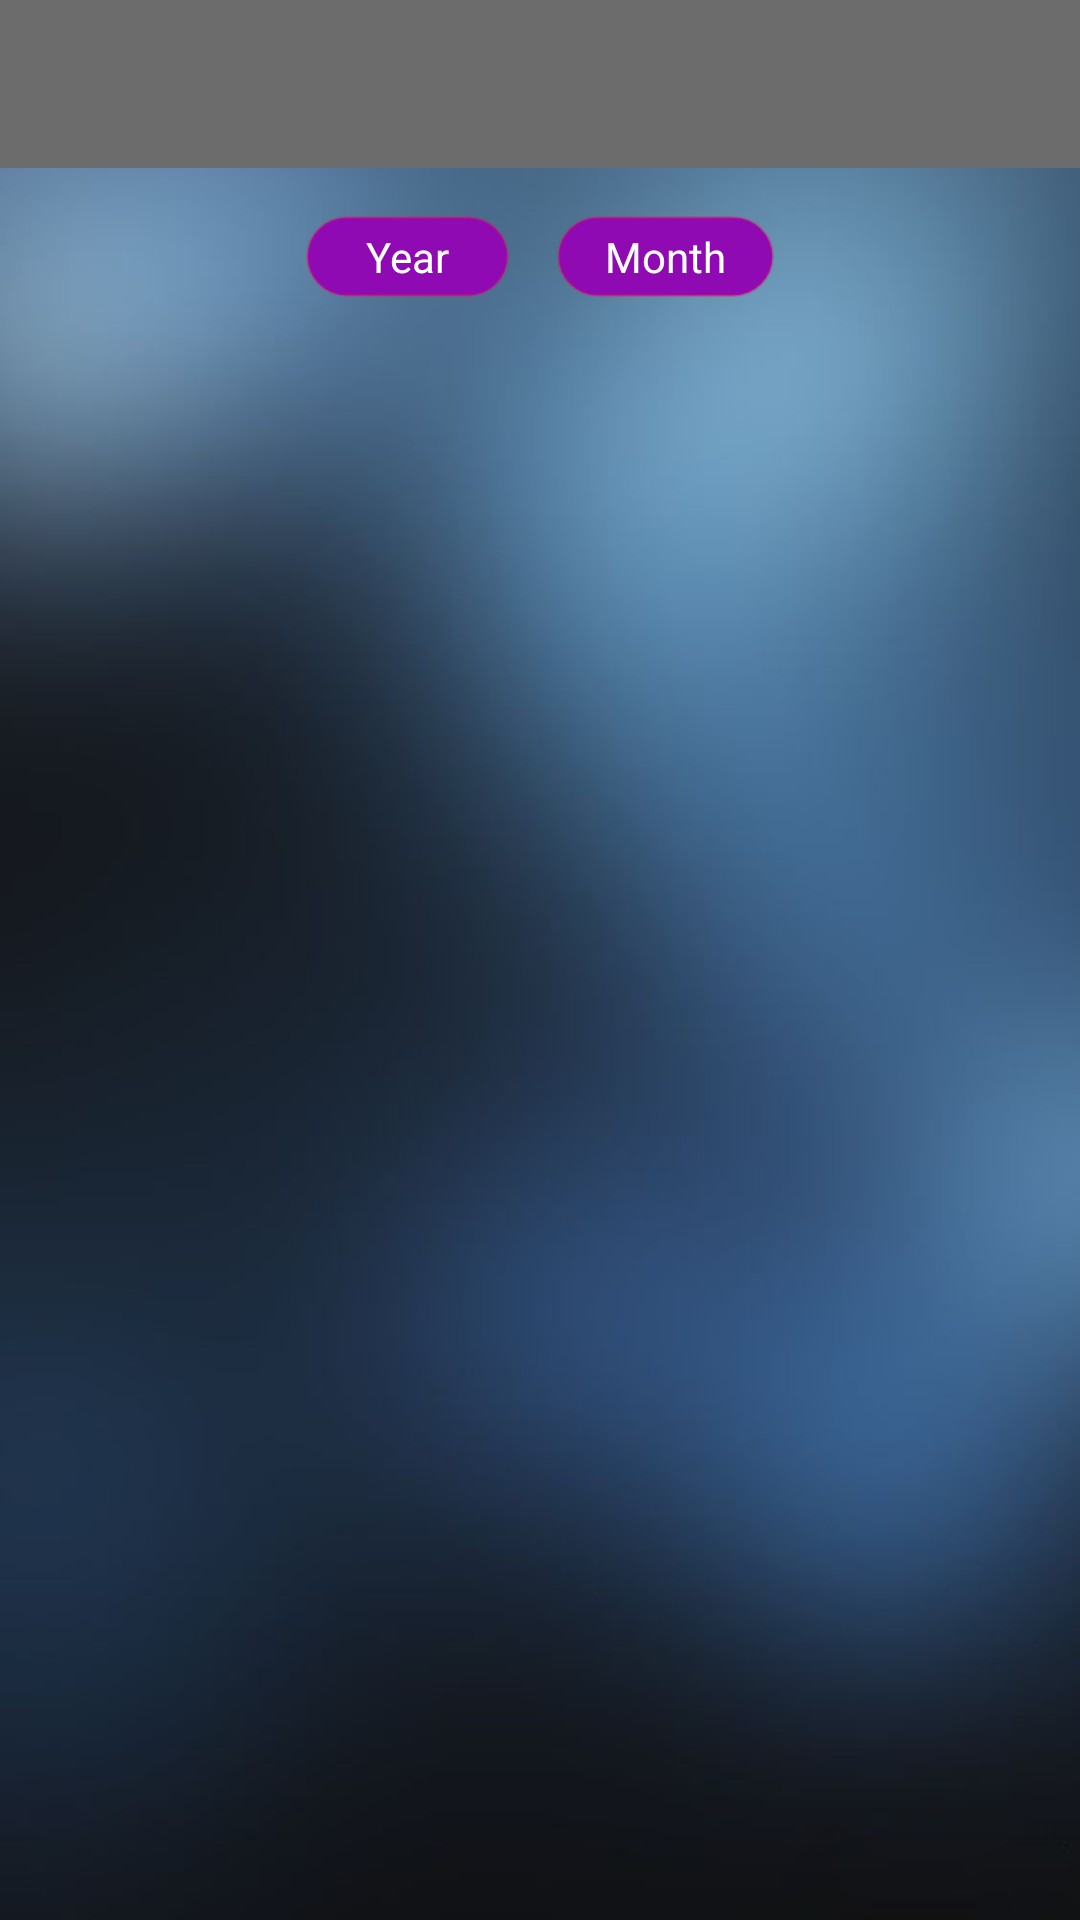

Layout XML and referenced resources for this Android screen:
<!-- AndroidManifest.xml: application theme Theme.DriveX.NoActionBar -->
<!-- res/layout/fragment_stat.xml -->
<?xml version="1.0" encoding="utf-8"?>
<androidx.constraintlayout.widget.ConstraintLayout xmlns:android="http://schemas.android.com/apk/res/android"
    xmlns:app="http://schemas.android.com/apk/res-auto"
    xmlns:tools="http://schemas.android.com/tools"
    android:layout_width="match_parent"
    android:layout_height="match_parent"
    android:background="@drawable/blue_backg_gradient3"
    tools:context=".presentation.ui.stat.StatFragment">

    <include
        android:id="@+id/include2"
        layout="@layout/main_toolbar" />

    <LinearLayout
        android:id="@+id/linearLayout"
        android:layout_width="wrap_content"
        android:layout_height="wrap_content"
        android:orientation="horizontal"
        android:layout_marginTop="@dimen/default_margin_8"
        app:layout_constraintEnd_toEndOf="parent"
        app:layout_constraintStart_toStartOf="parent"
        app:layout_constraintTop_toBottomOf="@+id/include2">

        <TextView
            android:id="@+id/buttonYear"
            android:layout_width="wrap_content"
            android:layout_height="wrap_content"
            android:layout_margin="@dimen/default_margin_8"
            android:background="@drawable/shape_corner_button"
            android:gravity="center"
            android:paddingHorizontal="20dp"
            android:paddingVertical="4dp"
            android:text="@string/year"
            android:textColor="@color/white" />

        <TextView
            android:id="@+id/buttonMonth"
            android:layout_width="wrap_content"
            android:layout_height="wrap_content"
            android:layout_margin="@dimen/default_margin_8"
            android:background="@drawable/shape_corner_button"
            android:gravity="center"
            android:paddingHorizontal="@dimen/default_margin_16"
            android:paddingVertical="4dp"
            android:text="@string/Month"
            android:textColor="@color/white" />
    </LinearLayout>

    <androidx.recyclerview.widget.RecyclerView
        android:id="@+id/statistic_recycler_view"
        android:layout_width="match_parent"
        android:layout_height="wrap_content"
        app:layout_constraintBottom_toBottomOf="parent"
        app:layout_constraintEnd_toEndOf="parent"
        app:layout_constraintStart_toStartOf="parent"
        app:layout_constraintTop_toBottomOf="@+id/linearLayout">

    </androidx.recyclerview.widget.RecyclerView>


</androidx.constraintlayout.widget.ConstraintLayout>
<!-- res/layout/main_toolbar.xml (included above) -->
<?xml version="1.0" encoding="utf-8"?>
    <com.google.android.material.appbar.AppBarLayout
        xmlns:android="http://schemas.android.com/apk/res/android"
        xmlns:app="http://schemas.android.com/apk/res-auto"
        android:id="@+id/appBarLayout"
        android:layout_width="match_parent"
        android:layout_height="wrap_content"
        android:theme="@style/Theme.DriveX.AppBarOverlay"
        app:layout_constraintStart_toStartOf="parent"
        app:layout_constraintTop_toTopOf="parent">

        <androidx.appcompat.widget.Toolbar
            android:id="@+id/main_toolbar"
            android:layout_width="match_parent"
            android:layout_height="?attr/actionBarSize"
            android:background="?attr/colorPrimary"
            app:popupTheme="@style/Theme.DriveX.PopupOverlay"
            app:navigationIcon="@drawable/ic_baseline_menu_24"
            />
    </com.google.android.material.appbar.AppBarLayout>
<!-- resources referenced by this layout -->
<resources>
  <color name="white">#FFFFFFFF</color>
  <dimen name="default_margin_16">16dp</dimen>
  <dimen name="default_margin_8">8dp</dimen>
  <!-- drawable blue_backg_gradient3: jpg bitmap (drawable-v24, 58455 bytes) -->
  <!-- drawable shape_corner_button (drawable) -->
  <?xml version="1.0" encoding="utf-8"?>
  <selector
      xmlns:android="http://schemas.android.com/apk/res/android">
      <item>
  
          <shape android:shape="rectangle">
              <solid android:color="#8F0AB3"/>
              <corners android:radius="15dp"/>
  
              <stroke
                  android:width="1dp"
                  android:color="#4FD81B60"/>
          </shape>
      </item>
  </selector>
  <string name="Month">Month</string>
      //NOTIFICATION_FRAGMENT
  <string name="year">Year</string>
  <style name="Theme.DriveX.AppBarOverlay" parent="ThemeOverlay.AppCompat.Dark.ActionBar" />
  <style name="Theme.DriveX.PopupOverlay" parent="ThemeOverlay.AppCompat.Light" />
  <style name="Theme.DriveX.NoActionBar">
          <item name="windowActionBar">false</item>
          <item name="windowNoTitle">true</item>
      </style>
</resources>
